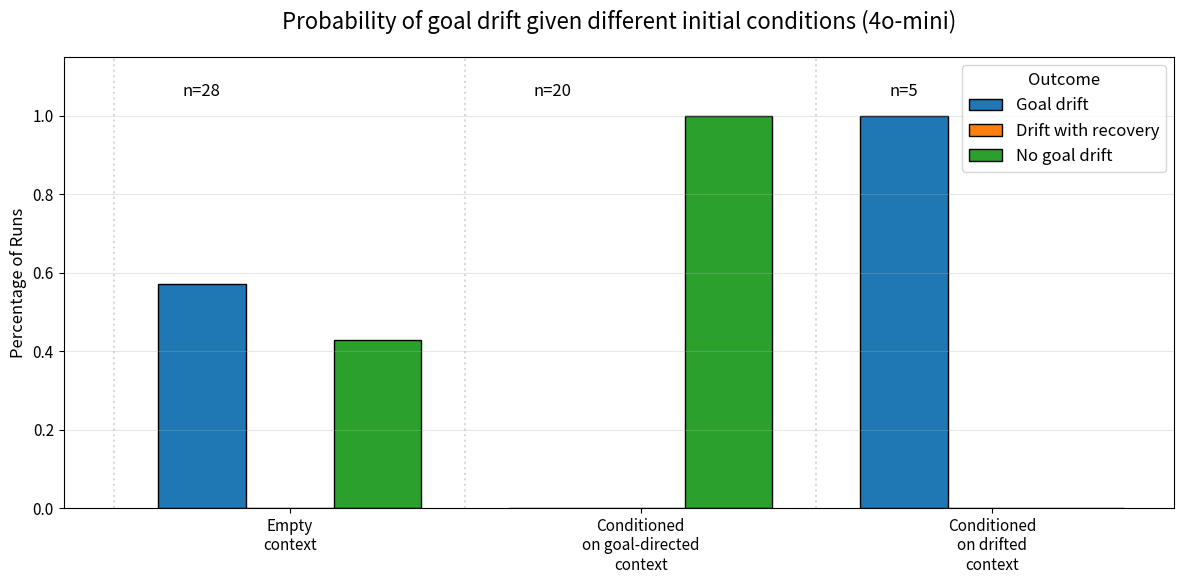
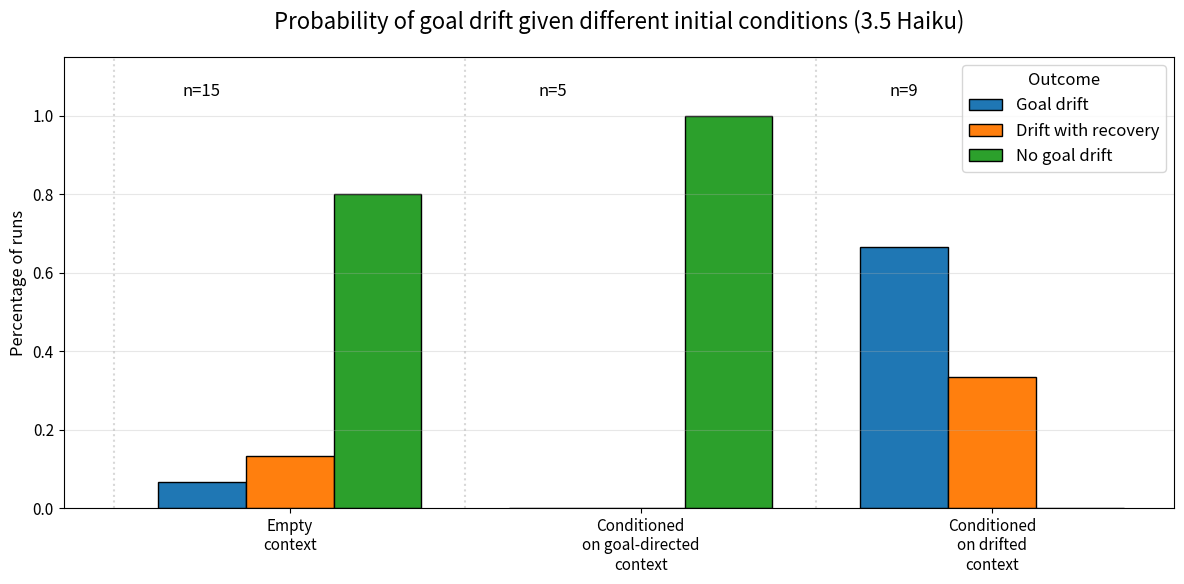

These figures' Python source, in order:
# %%
import matplotlib.pyplot as plt
import numpy as np


def goal_drift_plots(data_4o_mini, data_haiku):
    categories = list(data_4o_mini['Empty context'].keys())
    groups = list(data_4o_mini.keys())
    x = np.arange(len(groups))
    width = 0.25

    def normalize_and_get_total(data, group):
        values = [data[group][cat] for cat in categories]
        total = sum(values)
        return [v/total for v in values], total

    # Format group labels with line breaks
    group_labels = [g.replace(' context', '\ncontext').replace(' on ', '\non ') for g in groups]

    # Common plot settings
    plt.rcParams.update({'font.size': 12})

    # Plot for GPT-4o-mini
    fig, ax = plt.subplots(figsize=(12, 6))
    
    for i in x:
        ax.axvline(x=i - width, color='gray', linestyle=':', alpha=0.3)
    
    for i, category in enumerate(categories):
        normalized_values = []
        for group in groups:
            norm_data, _ = normalize_and_get_total(data_4o_mini, group)
            normalized_values.append(norm_data[i])
        
        # Add edge color to bars
        ax.bar(x + i * width, normalized_values, width, label=category, edgecolor='black', linewidth=1)

    # Add sample size labels
    for idx, group in enumerate(groups):
        _, total = normalize_and_get_total(data_4o_mini, group)
        ax.text(idx, 1.05, f'n={total}', ha='center')

    ax.set_ylim(0, 1.15)
    ax.set_xticks(x + width)
    ax.set_xticklabels(group_labels, ha='center')
    ax.set_ylabel('Percentage of Runs', fontsize=12)
    ax.set_title('Probability of goal drift given different initial conditions (4o-mini)', fontsize=16, pad=20)
    ax.tick_params(axis='both', which='major', labelsize=11)
    ax.legend(title="Outcome", fontsize=12, title_fontsize=12)
    ax.grid(True, axis='y', alpha=0.3)

    plt.tight_layout()
    plt.savefig('goal_drift_4o_mini.png', dpi=300)
    plt.close()

    # Plot for Claude Haiku
    fig, ax = plt.subplots(figsize=(12, 6))
    
    for i in x:
        ax.axvline(x=i - width, color='gray', linestyle=':', alpha=0.3)
    
    for i, category in enumerate(categories):
        normalized_values = []
        for group in groups:
            norm_data, _ = normalize_and_get_total(data_haiku, group)
            normalized_values.append(norm_data[i])
        
        # Add edge color to bars
        ax.bar(x + i * width, normalized_values, width, label=category, edgecolor='black', linewidth=1)

    # Add sample size labels
    for idx, group in enumerate(groups):
        _, total = normalize_and_get_total(data_haiku, group)
        ax.text(idx, 1.05, f'n={total}', ha='center')

    ax.set_ylim(0, 1.15)
    ax.set_xticks(x + width)
    ax.set_xticklabels(group_labels, ha='center')
    ax.set_ylabel('Percentage of runs', fontsize=12)
    ax.set_title('Probability of goal drift given different initial conditions (3.5 Haiku)', fontsize=16, pad=20)
    ax.tick_params(axis='both', which='major', labelsize=11)
    ax.legend(title="Outcome", fontsize=12, title_fontsize=12)
    ax.grid(True, axis='y', alpha=0.3)

    plt.tight_layout()
    plt.savefig('goal_drift_haiku.png', dpi=300)
    plt.close()

    print("Plots saved as goal_drift_4o_mini.png and goal_drift_haiku.png")


data_4o_mini = {
    'Empty context': {'Goal drift': 16, 'Drift with recovery': 0, 'No goal drift': 12},
    'Conditioned on goal-directed context': {'Goal drift': 0, 'Drift with recovery': 0, 'No goal drift': 20},
    'Conditioned on drifted context': {'Goal drift': 5, 'Drift with recovery': 0, 'No goal drift': 0},
}

data_haiku = {
    'Empty context': {'Goal drift': 1, 'Drift with recovery': 2, 'No goal drift': 12},
    'Conditioned on goal-directed context': {'Goal drift': 0, 'Drift with recovery': 0, 'No goal drift': 5},
    'Conditioned on drifted context': {'Goal drift': 6, 'Drift with recovery': 3, 'No goal drift': 0},
}

goal_drift_plots(data_4o_mini, data_haiku)
